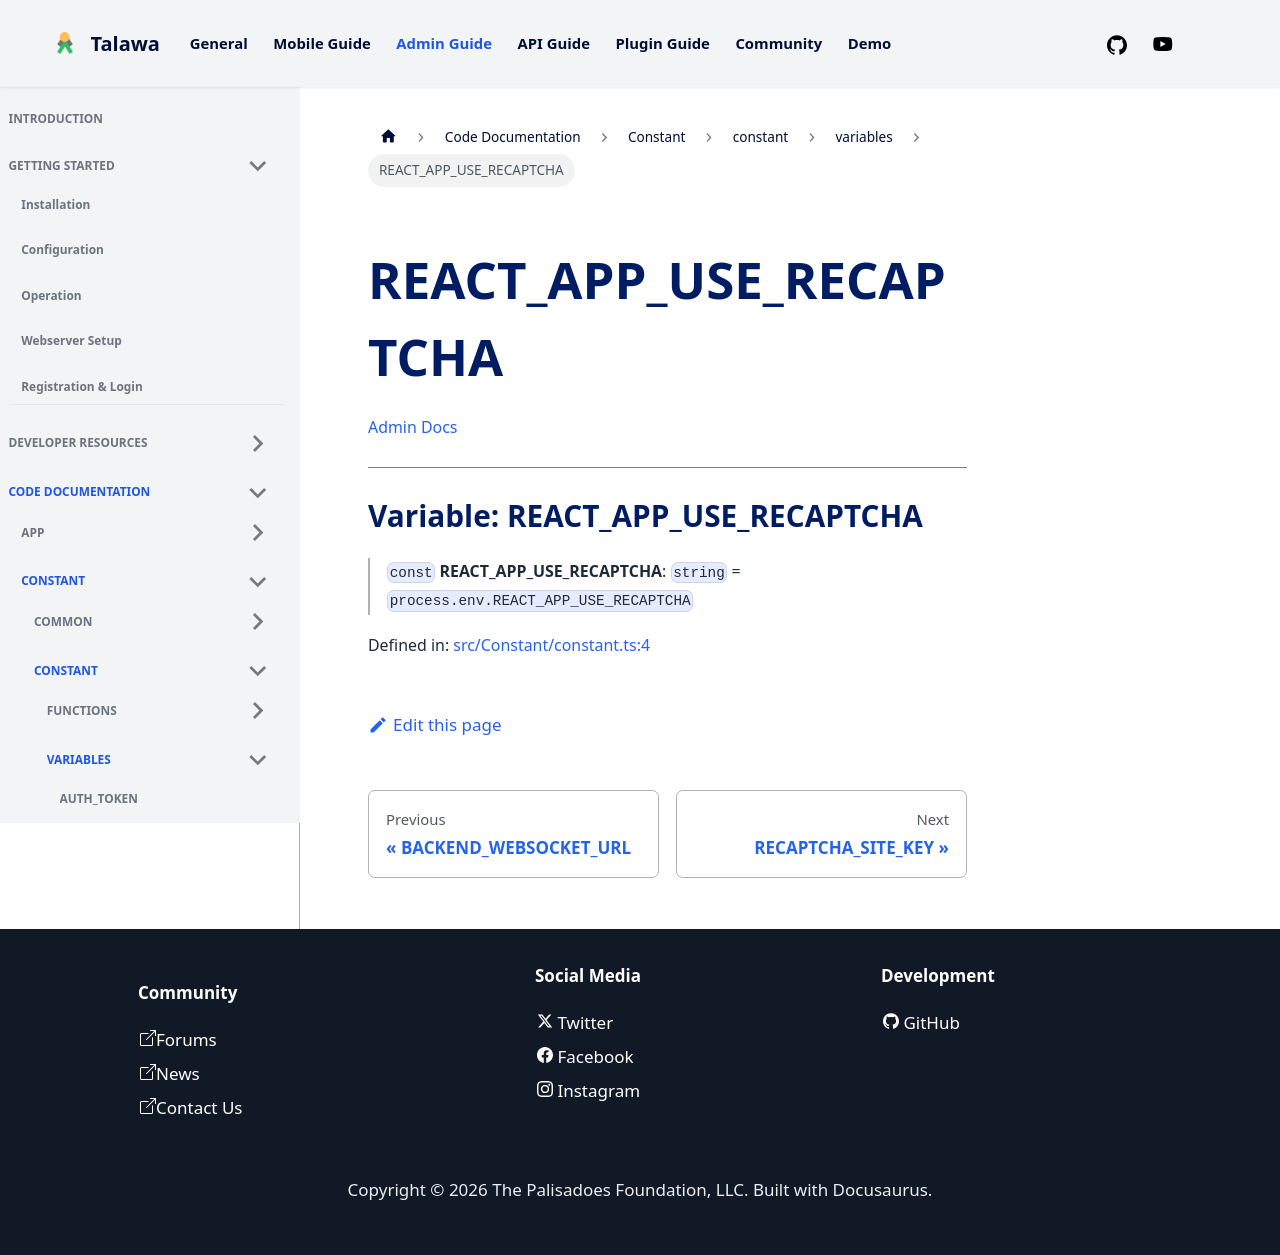

repository: PalisadoesFoundation/talawa-admin · page: docs/auto-docs/Constant/constant/variables/REACT_APP_USE_RECAPTCHA/index.html · generator: docusaurus

[Admin Docs](/)

***

# Variable: REACT\_APP\_USE\_RECAPTCHA

> `const` **REACT\_APP\_USE\_RECAPTCHA**: `string` = `process.env.REACT_APP_USE_RECAPTCHA`

Defined in: [src/Constant/constant.ts:4](https://github.com/PalisadoesFoundation/talawa-admin/blob/main/src/Constant/constant.ts#L4)
